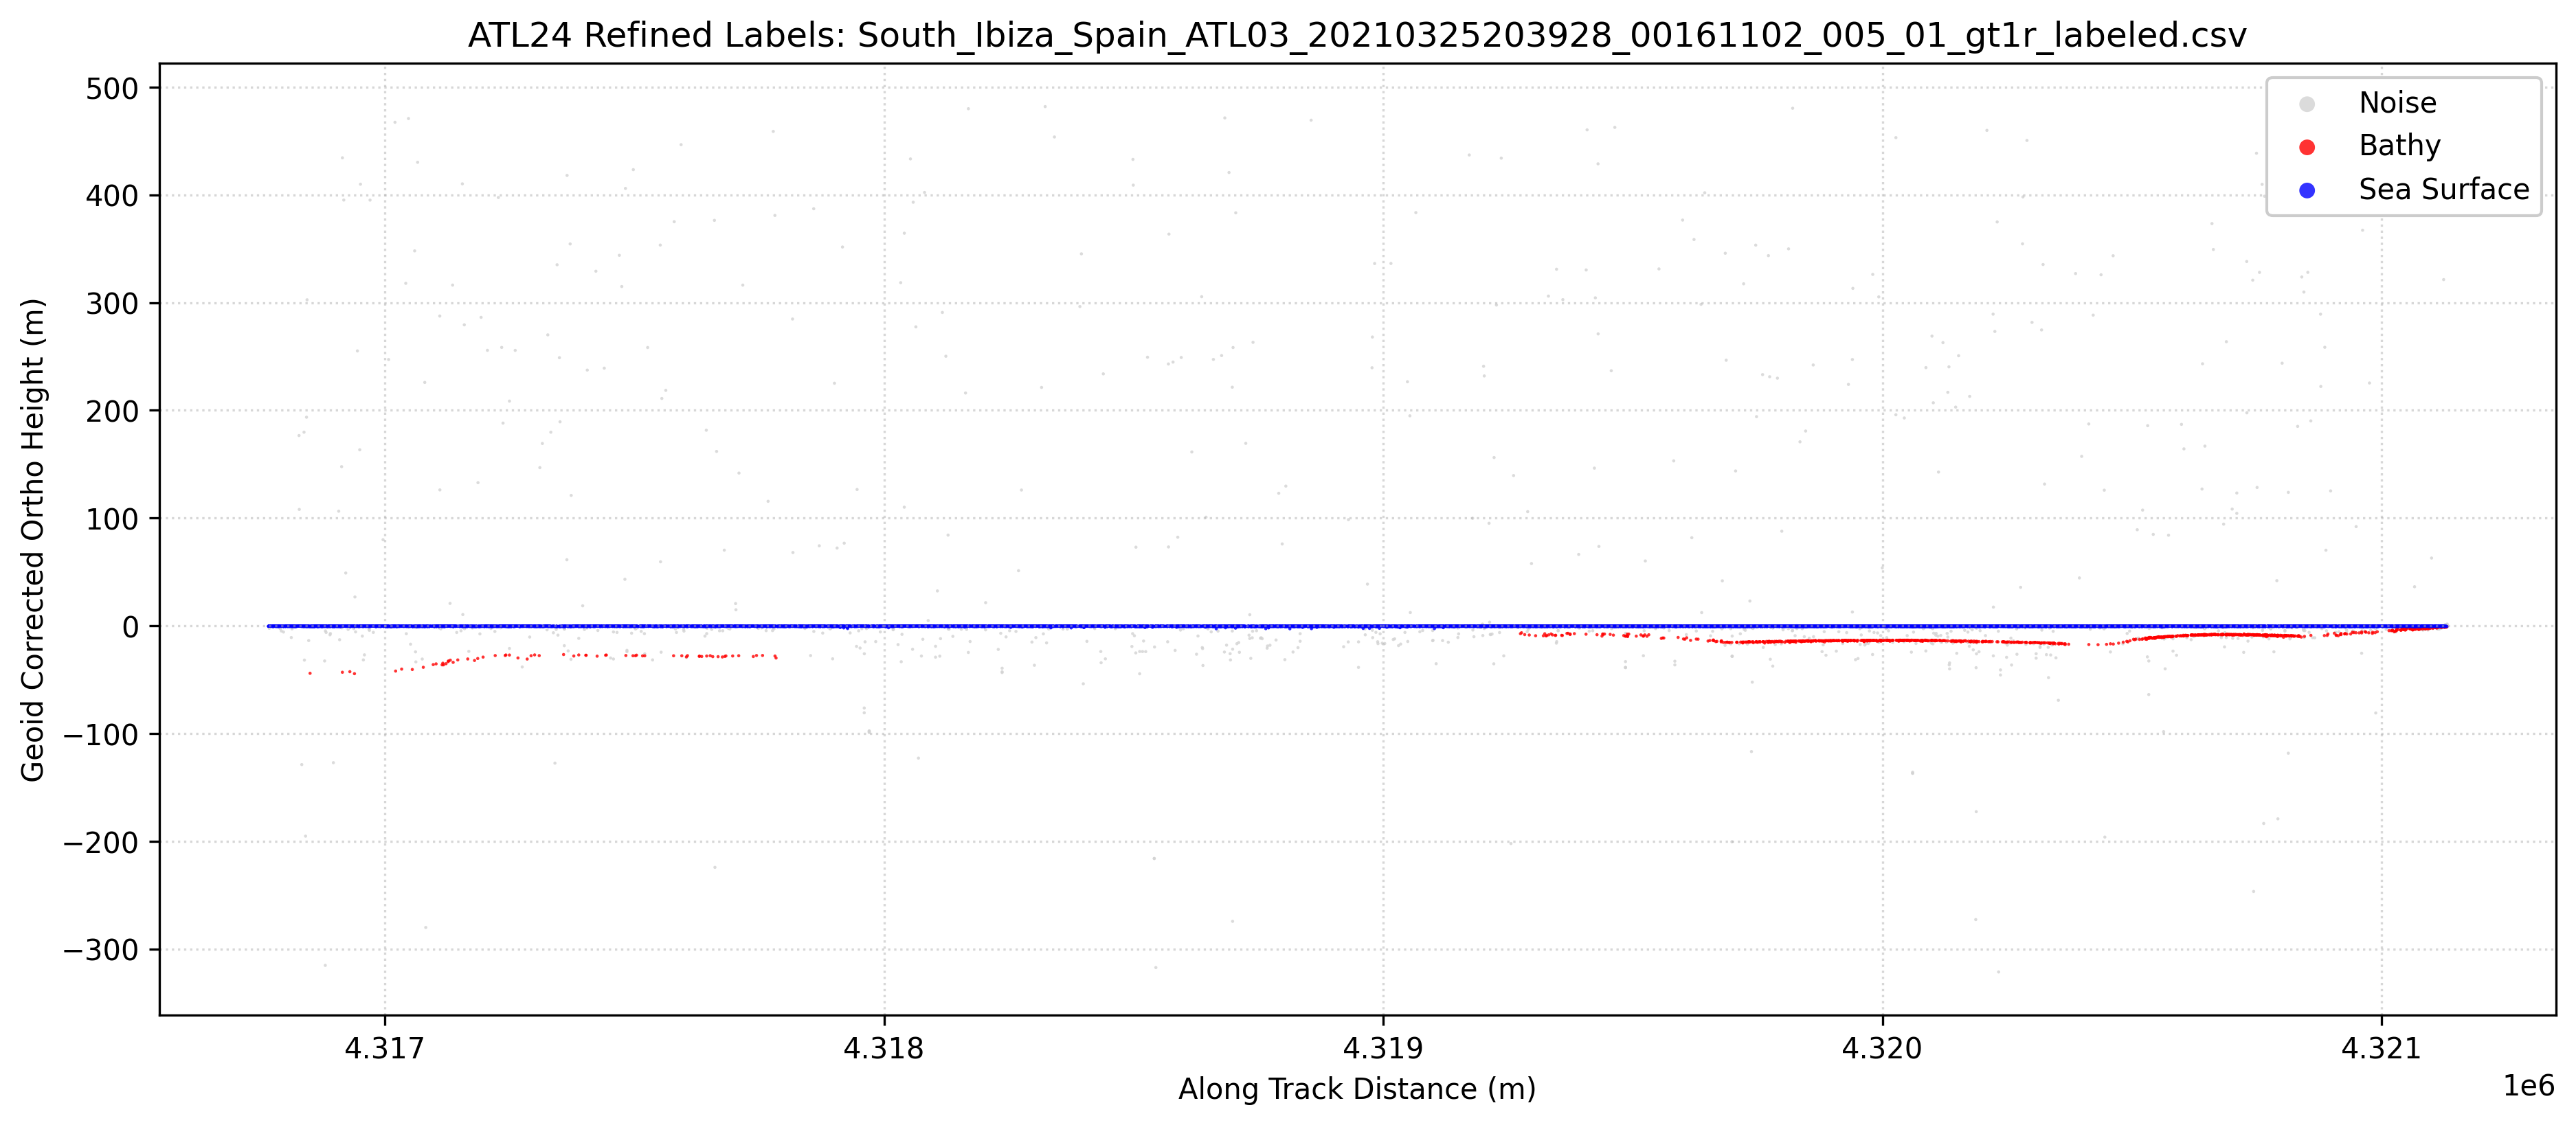

The data file committed next to this chart (first rows):
Ph_Index1, Ph_Index2, GPS_Seconds, Latitude, Longitude, Along_Track_Dist, WGS84_Ellipsoid_Height, labels, Geoid_Corrected_Ortho_Height
2774898, 2774898, 1300740171, 38.79, 1.409, 4316767, 48.99, 1, -0.3878
2774899, 2774899, 1300740171, 38.79, 1.409, 4316767, 48.9, 1, -0.4753
2774900, 2774900, 1300740171, 38.79, 1.409, 4316767, 48.86, 1, -0.5149
2774901, 2774901, 1300740171, 38.79, 1.409, 4316767, 48.79, 1, -0.5871
2774902, 2774902, 1300740171, 38.79, 1.409, 4316768, 49.09, 1, -0.2876
2774903, 2774903, 1300740171, 38.79, 1.409, 4316768, 48.94, 1, -0.4376
2774904, 2774904, 1300740171, 38.79, 1.409, 4316768, 48.99, 1, -0.3929
2774905, 2774905, 1300740171, 38.79, 1.409, 4316768, 46.99, 0, -2.392
2774906, 2774906, 1300740171, 38.79, 1.409, 4316770, 48.92, 1, -0.4638
2774907, 2774907, 1300740171, 38.79, 1.409, 4316770, 48.95, 1, -0.4311
2774908, 2774908, 1300740171, 38.79, 1.409, 4316771, 48.98, 1, -0.3972
2774909, 2774909, 1300740171, 38.79, 1.409, 4316771, 48.94, 1, -0.4447
2774910, 2774910, 1300740171, 38.79, 1.409, 4316772, 48.78, 1, -0.6035
2774911, 2774911, 1300740171, 38.79, 1.409, 4316772, 49.1, 1, -0.279
2774912, 2774912, 1300740171, 38.79, 1.409, 4316773, 48.86, 1, -0.5234
2774913, 2774913, 1300740171, 38.79, 1.409, 4316774, 48.99, 1, -0.3942
2774914, 2774914, 1300740171, 38.79, 1.409, 4316775, 48.56, 1, -0.8189
2774915, 2774915, 1300740171, 38.79, 1.409, 4316775, 48.97, 1, -0.4138
2774916, 2774916, 1300740171, 38.79, 1.409, 4316775, 48.97, 1, -0.4103
2774917, 2774917, 1300740171, 38.79, 1.409, 4316775, 48.96, 1, -0.4198
2774918, 2774918, 1300740171, 38.79, 1.409, 4316775, 49.11, 1, -0.2742
2774919, 2774919, 1300740171, 38.79, 1.409, 4316776, 48.56, 1, -0.823
2774920, 2774920, 1300740171, 38.79, 1.409, 4316776, 48.91, 1, -0.4729
2774921, 2774921, 1300740171, 38.79, 1.409, 4316777, 48.88, 1, -0.5014
2774922, 2774922, 1300740171, 38.79, 1.409, 4316777, 48.72, 1, -0.6605
2774923, 2774923, 1300740171, 38.79, 1.409, 4316777, 49.12, 1, -0.2633
2774924, 2774924, 1300740171, 38.79, 1.409, 4316777, 48.97, 1, -0.405
2774925, 2774925, 1300740171, 38.79, 1.409, 4316777, 48.86, 1, -0.5149
2774926, 2774926, 1300740171, 38.79, 1.409, 4316778, 48.84, 1, -0.5361
2774927, 2774927, 1300740171, 38.79, 1.409, 4316778, 49, 1, -0.3817
2774928, 2774928, 1300740171, 38.79, 1.409, 4316779, 49.13, 1, -0.2539
2774929, 2774929, 1300740171, 38.79, 1.409, 4316780, 48.92, 1, -0.4573
2774930, 2774930, 1300740171, 38.79, 1.409, 4316780, 48.98, 1, -0.4024
2774931, 2774931, 1300740171, 38.79, 1.409, 4316780, 48.97, 1, -0.41
2774932, 2774932, 1300740171, 38.79, 1.409, 4316781, 48.72, 1, -0.6637
2774933, 2774933, 1300740171, 38.79, 1.409, 4316781, 48.84, 1, -0.5445
2774934, 2774934, 1300740171, 38.79, 1.409, 4316782, 48.81, 1, -0.5737
2774935, 2774935, 1300740171, 38.79, 1.409, 4316782, 48.95, 1, -0.426
2774936, 2774936, 1300740171, 38.79, 1.409, 4316782, 48.95, 1, -0.4324
2774937, 2774937, 1300740171, 38.79, 1.409, 4316782, 48.84, 1, -0.5402
2774938, 2774938, 1300740171, 38.79, 1.409, 4316782, 48.69, 1, -0.6888
2774939, 2774939, 1300740171, 38.79, 1.409, 4316783, 48.92, 1, -0.4554
2774940, 2774940, 1300740171, 38.79, 1.409, 4316783, 49.02, 1, -0.3631
2774941, 2774941, 1300740171, 38.79, 1.409, 4316785, 48.69, 1, -0.6884
2774942, 2774942, 1300740171, 38.79, 1.409, 4316785, 48.91, 1, -0.4737
2774943, 2774943, 1300740171, 38.79, 1.409, 4316785, 48.73, 1, -0.6507
2774944, 2774944, 1300740171, 38.79, 1.409, 4316785, 48.87, 1, -0.5064
2774945, 2774945, 1300740171, 38.79, 1.409, 4316785, 48.98, 1, -0.404
2774946, 2774946, 1300740171, 38.79, 1.409, 4316786, 49.02, 1, -0.362
2774947, 2774947, 1300740171, 38.79, 1.409, 4316786, 48.96, 1, -0.4185
2774948, 2774948, 1300740171, 38.79, 1.409, 4316787, 48.61, 1, -0.7707
2774949, 2774949, 1300740171, 38.79, 1.409, 4316787, 48.8, 1, -0.5792
2774950, 2774950, 1300740171, 38.79, 1.409, 4316787, 48.81, 1, -0.5697
2774951, 2774951, 1300740171, 38.79, 1.409, 4316787, 48.8, 1, -0.5757
2774952, 2774952, 1300740171, 38.79, 1.409, 4316787, 48.92, 1, -0.464
2774953, 2774953, 1300740171, 38.79, 1.409, 4316787, 48.88, 1, -0.4965
2774954, 2774954, 1300740171, 38.79, 1.409, 4316787, 48.87, 1, -0.5114
2774955, 2774955, 1300740171, 38.79, 1.409, 4316788, 48.83, 1, -0.545
2774956, 2774956, 1300740171, 38.79, 1.409, 4316788, 48.93, 1, -0.449
2774957, 2774957, 1300740171, 38.79, 1.409, 4316789, 48.82, 1, -0.5564
... 17,819 more rows
